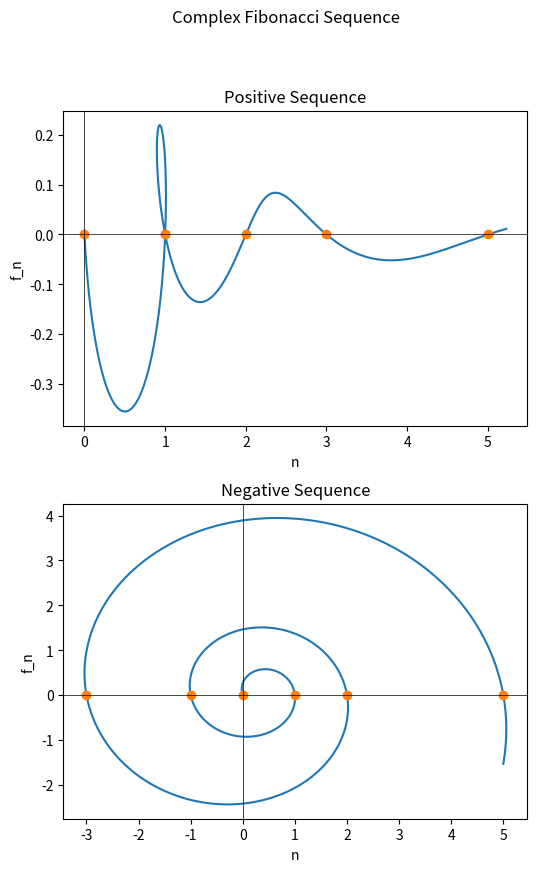

Recreate this plot in Python.
import matplotlib.pyplot as plt

phi = (1.0 + 5.0 ** 0.5) / 2.0


def fibonacci_phi(n):
    global phi
    return (phi**n-(-1.0/phi)**n)/5.0**0.5


def fibonacci_list(xlow, xhigh):

    npts = 1111
    dx = (xhigh - xlow) / npts

    x_values = []
    y_values = []

    for i in range(npts):
        x = xlow + i * dx
        fn = fibonacci_phi(x)
        # print(x,fn)
        x_values.append(fn.real)
        y_values.append(fn.imag)

    return x_values, y_values


if __name__ == '__main__':

    xhigh = 5.1

    fibonnaci_real_pos = [fibonacci_phi(n) for n in range(int(xhigh)+1)]
    fibonnaci_imag_pos = [0 for n in range(int(xhigh)+1)]
    fibonnaci_real_neg = [fibonacci_phi(n) for n in range(-int(xhigh), 1)]
    fibonnaci_imag_neg = [0 for n in range(-int(xhigh), 1)]

    xlow = 0.0

    npts = 1111
    dx = (xhigh-xlow)/npts

    x_values_pos, y_values_pos = fibonacci_list(xlow, xhigh)
    x_values_neg, y_values_neg = fibonacci_list(xlow, -xhigh)

    fig, axs = plt.subplots(2,  figsize=(6, 9))
    fig.suptitle('Complex Fibonacci Sequence')
    fig.tight_layout(pad=3.5)

    axs[0].plot(x_values_pos, y_values_pos)
    axs[0].plot(fibonnaci_real_pos, fibonnaci_imag_pos, 'o')
    axs[0].axvline(x=0, c="black", linewidth=0.5)
    axs[0].axhline(y=0, c="black", linewidth=0.5)
    axs[0].set_title("Positive Sequence")
    axs[0].set_xlabel("n")
    axs[0].set_ylabel("f_n")

    axs[1].plot(x_values_neg, y_values_neg)
    axs[1].plot(fibonnaci_real_neg, fibonnaci_imag_neg, 'o')
    axs[1].axvline(x=0, c="black", linewidth=0.5)
    axs[1].axhline(y=0, c="black", linewidth=0.5)
    axs[1].set_title("Negative Sequence")
    axs[1].set_xlabel("n")
    axs[1].set_ylabel("f_n")

    plt.show()
